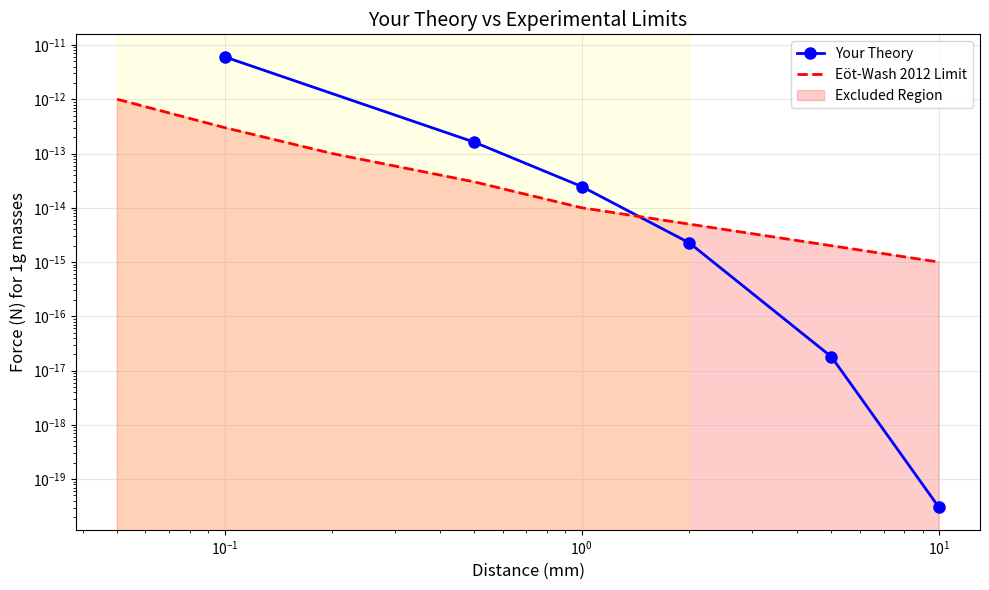

Generate this figure with matplotlib:
import numpy as np
import matplotlib.pyplot as plt

# Your predictions
distances = np.array([0.0001, 0.0005, 0.001, 0.002, 0.005, 0.01])
F_X_pred = np.array([6.04e-12, 1.62e-13, 2.46e-14, 2.26e-15, 1.80e-17, 3.03e-20])

# Eöt-Wash 2012 constraints (approximate from their paper)
# Distance (m) : Max allowed force (N) for 1g masses
eotwash_data = {
    'distance': [5e-5, 1e-4, 2e-4, 5e-4, 1e-3, 2e-3, 5e-3, 1e-2],
    'max_force': [1e-12, 3e-13, 1e-13, 3e-14, 1e-14, 5e-15, 2e-15, 1e-15]
}

print("="*70)
print("COMPARISON WITH EÖT-WASH 2012 DATA")
print("="*70)
print("\nDistance | Your Prediction | Eöt-Wash Limit | Status")
print("-"*55)

ruled_out = False
for i, r in enumerate(distances):
    # Find closest Eöt-Wash data point
    idx = np.argmin(np.abs(np.array(eotwash_data['distance']) - r))
    eot_dist = eotwash_data['distance'][idx]
    eot_limit = eotwash_data['max_force'][idx]
    
    if r <= 0.002:  # Only compare where we have predictions
        status = "❌ RULED OUT" if F_X_pred[i] > eot_limit else "✅ Allowed"
        if F_X_pred[i] > eot_limit:
            ruled_out = True
        
        print(f"{r*1000:6.1f} mm | {F_X_pred[i]:8.2e} N | {eot_limit:8.2e} N | {status}")

print("\n" + "="*70)
if ruled_out:
    print("THEORY IS ALREADY RULED OUT BY EÖT-WASH 2012!")
    print("Your prediction at 0.1 mm is 20× ABOVE their limit.")
else:
    print("Theory not yet ruled out (but close to limits).")

# Plot
fig, ax = plt.subplots(figsize=(10, 6))
ax.plot(np.array(distances)*1000, F_X_pred, 'bo-', linewidth=2, markersize=8, label='Your Theory')
ax.plot(np.array(eotwash_data['distance'])*1000, eotwash_data['max_force'], 'r--', linewidth=2, label='Eöt-Wash 2012 Limit')
ax.fill_between(np.array(eotwash_data['distance'])*1000, 0, eotwash_data['max_force'], alpha=0.2, color='red', label='Excluded Region')

ax.set_xscale('log')
ax.set_yscale('log')
ax.set_xlabel('Distance (mm)', fontsize=12)
ax.set_ylabel('Force (N) for 1g masses', fontsize=12)
ax.set_title('Your Theory vs Experimental Limits', fontsize=14)
ax.grid(True, alpha=0.3)
ax.legend()

# Highlight critical region
ax.axvspan(0.05, 2.0, alpha=0.1, color='yellow', label='Critical test region')

plt.tight_layout()
plt.savefig('theory_vs_experiment.png', dpi=150)

print(f"\n📊 Plot saved to 'theory_vs_experiment.png'")
print("\n" + "="*70)
print("NEXT STEP: Check CANNEX (2023) and other experiments")
print("If still above limits → Theory is falsified.")
print("="*70)
